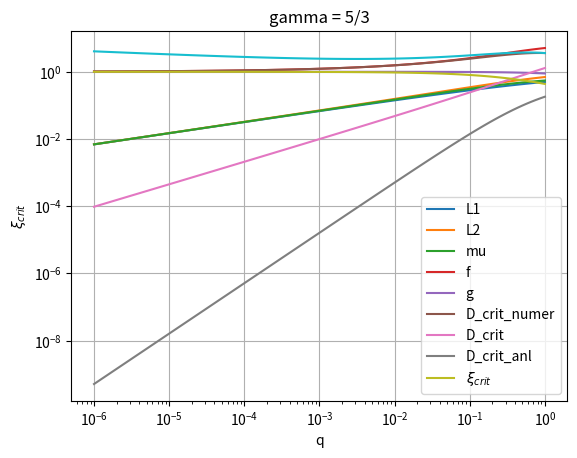

Write the Python code that produced this figure.
import numpy as np
import matplotlib.pyplot as plt
from scipy.optimize import fsolve
from scipy.optimize import minimize_scalar

# Constants
G = 6.67430e-11


def potantial(r, omega, M1, M2, R):
    d = (M2 * R) / (M1 + M2)
    return - G * M1 / r - G * M2 / np.abs(R - r) - 0.5 * omega**2 * (r - d)**2

def get_L1(q):
    mu = q / (1 + q)
    func1 = lambda x: x**5 + (mu - 3)*x**4 + (3 - 2*mu)*x**3 - mu*x**2 + 2*mu*x - mu
    guess1 = (mu/3)**(1/3)
    L1 = fsolve(func1, guess1)[0]
    return 1 - L1

def get_L2(q):
    mu = q / (1 + q)
    func2 = lambda x: x**5 - (mu - 3)*x**4 + (3 - 2*mu)*x**3 - mu*x**2 - 2*mu*x - mu
    guess2 = (mu/3)**(1/3)
    L2 = fsolve(func2, guess2)[0]
    return 1 + L2


def getB1(q):
    L1 = get_L1(q)

    return 1 / ((L1**3) * (1 + q)) + q / (((1 - L1)**3) * (1 + q)) - 1 

def getB2(q):
    L2 = get_L2(q)

    C2 = 1 / ((L2**3) * (1 + q)) + q / (((L2 - 1)**3) * (1 + q))

    return 1 / ((L2**3) * (1 + q)) + q / (((L2 - 1)**3) * (1 + q)) - 1 

def getC1(q):
    L1 = get_L1(q)

    return 1 / (L1**3) + q / ((1 - L1)**3)

def getC2(q):
    L2 = get_L2(q)

    return 1 / (L2**3) + q / ((L2 - 1)**3)

def getA1(q):
    L1 = get_L1(q)

    return - 2 / ((L1**3) * (1 + q)) - 2*q / (((1 - L1)**3) * (1 + q)) - 1 

def getA2(q):
    L2 = get_L2(q)

    return - 2 / ((L2**3) * (1 +q )) - 2*q / (((L2 - 1)**3) * (1 + q)) - 1 


def L1_Massflux(q):
    L1 = get_L1(q)
    C1 = 1 / L1**3 + q / (1 - L1)**3
    B1 = C1 - 1 - q
    return Gamma_coefficent3D(gamma,1) * 4 * (1 + q)/ np.sqrt(B1 * C1)

def L2_Massflux(q):
    L2 = get_L2(q)
    C2 = 1 / L2**3 + q / (L2 - 1)**3
    B2 = C2 - 1 - q
    return Gamma_coefficent3D(gamma,1) * 4 * (1 + q)/ np.sqrt(B2 * C2)


def L1_Massflux_MOD(q):
    coeff = 1
    L1 = get_L1(q)
    C1 = 1 / ((L1**3) * (1 + q)) + q / (((1 - L1)**3) * (1 + q))
    B1 = C1 - 1 
    A1 = - 2*C1 - 1
    avg = (B1 + C1)/2
    factor = 1/np.sqrt(1 + coeff*abs(A1/avg))
    return factor

def L2_Massflux_MOD(q):
    coeff = 1
    L2 = get_L2(q)
    C2 = 1 / ((L2**3) * (1 + q)) + q / (((L2 - 1)**3) * (1 + q))
    B2 = C2 - 1
    avg = (B2 + C2)/2
    A2 = - 2* C2 - 1
    factor = 1/np.sqrt(1 + coeff*abs(A2/avg))
    return factor






def get_g(q):
    L1 = get_L1(q)
    L2 = get_L2(q)
    
    pot1 = - 1/L1 - q/(1 - L1) - 0.5 * (1 + q) * ( L1 - q/(1 + q))**2 
    pot2 = - 1/L2 - q/(L2 - 1) - 0.5 * (1 + q) * ( L2 - q/(1 + q))**2 

    return pot1 - pot2

def get_f(q):
    #B1 = getB1(q)
    #B2 = getB2(q)
    C1 = getC1(q)
    C2 = getC2(q)
    f = C1 / C2
    print("for q =", q, "f =", f)

    return C1 / C2

def get_f_mod(q):
    B1 = getB1(q)
    B2 = getB2(q)
    C1 = getC1(q)
    C2 = getC2(q)

    ratio = L2_Massflux_MOD(q)/L1_Massflux_MOD(q)

    return np.sqrt((B1 * C1) / (B2 * C2)) * ratio


def D_crit(q, alpha):
    f = (get_f(q)) ** (1/alpha)
    return - get_g(q) * f / (f - 1)

def D_crit_numer(q, alpha):
    f = (get_f_mod(q)) ** (1/alpha)
    return - get_g(q) * f / (f - 1)






def get_alphas(gamma):
    return (3 * gamma - 1) / (2 * (gamma - 1)) 

def get_q_crit(alpha):
    result = minimize_scalar(D_crit, bounds=(0, 1), args=(alpha,), method='bounded')
    return result.x






def Gamma_coefficent3D(gamma,k):
    return 4* np.pi * ((gamma - 1) / (3 * gamma - 1)) * (gamma - 1)**((gamma + 1) / (2 * (gamma - 1))) * (gamma * k)**(-1 / (gamma - 1)) * (2 / (gamma + 1))**((gamma + 1) / (2 * (gamma - 1)))

def Gamma_coefficent2D(gamma,k):
    return (gamma * k)**(-1 / (gamma - 1)) * (2 * (gamma - 1) / (gamma + 1))**((gamma + 1) / (2 * (gamma - 1))) * (np.math.gamma((gamma + 1) / (2 * (gamma - 1)) + 1) / np.math.gamma((gamma + 1) / (2 * (gamma - 1)) + 1.5))


def get_C_ratio(q):
    L1 = get_L1(q)
    L2 = get_L2(q)
    C1 = 1 / L1**3 + q / (1 - L1)**3
    C2 = 1 / L2**3 + q / (L2 - 1)**3
    return C1/C2









gamma = 5/3
powers = np.linspace(-6, 0, 100)
qs = 10**powers


L1_arr = [1 - get_L1(q) for q in qs]
L2_arr = [get_L2(q) - 1 for q in qs]
mu_arr = [(q/(3*(1 + q)))**(1/3) for q in qs]

plt.plot(qs, L1_arr, label='L1')
plt.plot(qs, L2_arr, label='L2')
plt.plot(qs, mu_arr, label='mu')
plt.legend()
plt.xscale('log')
plt.show()

alpha = 3
D = 0.2
f_arr = np.array([get_f(q) for q in qs])
g_arr = np.array([1+D*get_g(q) for q in qs])

D_crits_numer = (g_arr**3) * f_arr

plt.plot(qs, f_arr, label='f')
plt.plot(qs, g_arr, label='g')
plt.plot(qs, D_crits_numer, label='D_crit_numer')
plt.legend()
plt.xscale('log')
plt.show()

D_crits = [D_crit(q, alpha) for q in qs]

mu_arr = np.array([q/(1+q) for q in qs])
D_crits_anl = (8/3) * (mu_arr/3)**(3/2)


plt.plot(qs, D_crits, label='D_crit')
plt.plot(qs, D_crits_anl, label='D_crit_anl')
plt.grid()
plt.legend()
plt.xscale('log')
plt.yscale('log')
plt.xlabel('q')
plt.ylabel('D_crit')


q_crit = get_q_crit(alpha)
print("q_crit = ", q_crit)
plt.title("gamma = 5/3")
plt.show()


D_crits = np.array(D_crits)

xi_crit = (1 + D_crits)**(-1)

plt.plot(qs, xi_crit, label=r'$\xi_{crit}$')
plt.grid()
plt.xscale('log')
plt.xlabel('q')
plt.ylabel(r'$\xi_{crit}$')
plt.legend()
plt.show()




q_power = -0.1
coeff = np.array([q**q_power for q in qs])
stat = D_crits_numer * coeff

plt.plot(qs, stat)
plt.grid()
plt.xscale('log')
plt.show()


massfluxs1 = []
massfluxs2 = []


for q in qs:

    B1 = getB1(q)
    B2 = getB2(q)
    C1 = getC1(q)
    C2 = getC2(q)

    massflux1 = Gamma_coefficent3D(gamma,1) / np.sqrt(B1 * C1)
    massflux2 = Gamma_coefficent3D(gamma,1) / np.sqrt(B2 * C2)

    massfluxs1.append(massflux1 * 4 * (1 + q))
    massfluxs2.append(massflux2 * 4 * (1 + q))



massfluxs1 = np.array(massfluxs1)
massfluxs2 = np.array(massfluxs2)


Teo_data = np.array([
    [0.000001, 0.27432, 0.28106, 1.08682, 1.11351],
    [0.0001, 0.26229, 0.29356, 1.03914, 1.16303],
    [0.010, 0.21217, 0.35740, 0.84058, 1.41594],
    [0.100, 0.16104, 0.48436, 0.63803, 1.91895],
    [0.300, 0.13879, 0.64014, 0.54987, 2.53614],
    [1.000, 0.12854, 1.01709, 0.50926, 4.02955],
    [3.333, 0.13879, 1.82868, 0.54987, 7.24495],
    [10.000, 0.16104, 3.20845, 0.63803, 12.71137]
])

ques = Teo_data[:, 0]
TeoL15_3 = Teo_data[:, 1]
TeoL25_3 = Teo_data[:, 2]
TeoL1_1 = Teo_data[:, 3]
TeoL2_1 = Teo_data[:, 4]


